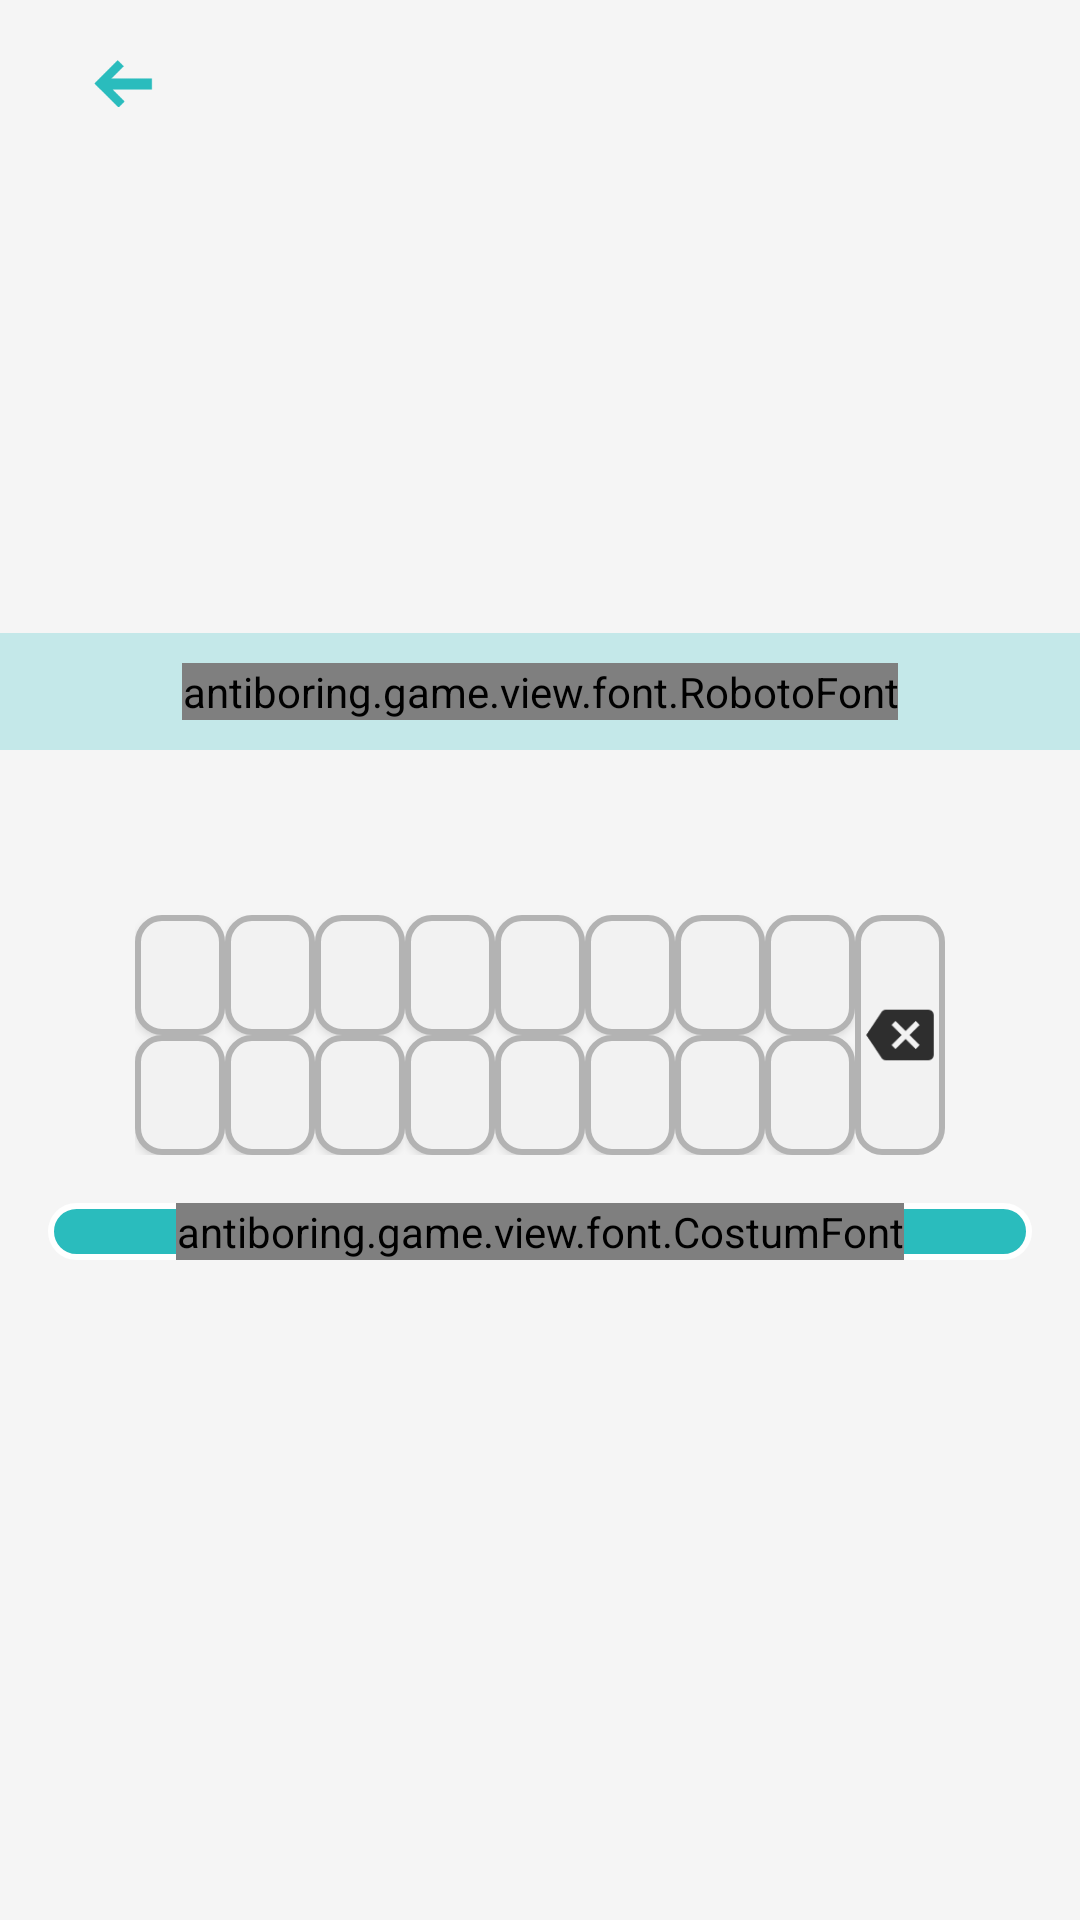

This screen was rendered from an Android layout file. Write that file and the resources it references.
<!-- AndroidManifest.xml: application theme TemaKu -->
<!-- res/layout/layout_hint_activity.xml -->
<?xml version="1.0" encoding="utf-8"?>
<android.support.design.widget.CoordinatorLayout
    xmlns:android="http://schemas.android.com/apk/res/android"
    xmlns:app="http://schemas.android.com/apk/res-auto"
    android:layout_width="match_parent"
    android:layout_height="match_parent"
    android:orientation="vertical">

    <LinearLayout
        android:layout_width="match_parent"
        android:layout_height="wrap_content"
        android:orientation="vertical">
        <RelativeLayout
            android:layout_width="fill_parent"
            android:layout_height="300dp">

            <ImageView
                android:id="@+id/TebakGambar"
                android:layout_width="fill_parent"
                android:layout_height="250dp"
                android:layout_alignParentTop="true"/>

            <LinearLayout
                android:layout_width="match_parent"
                android:layout_height="wrap_content"
                android:layout_alignBottom="@+id/TebakGambar"
                android:background="@color/transparant_blue"
                android:gravity="center">
                <antiboring.game.view.font.RobotoFont
                    android:id="@+id/hint"
                    android:layout_width="wrap_content"
                    android:layout_height="wrap_content"
                    android:layout_gravity="center"
                    android:layout_margin="10dp"
                    android:text="T_ _ _T  S _ _ _T"
                    android:textColor="@color/white"
                    android:textSize="18sp"/>
            </LinearLayout>

        </RelativeLayout>





        <LinearLayout
            android:id="@+id/layoutKeyBoard"
            android:layout_width="match_parent"
            android:layout_height="wrap_content"
            android:layout_marginTop="5dp"
            android:gravity="center"
            android:orientation="horizontal">
            <LinearLayout
                android:layout_width="wrap_content"
                android:layout_height="wrap_content"
                android:orientation="vertical">
                <android.support.v7.widget.AppCompatButton
                    android:id="@+id/key1"
                    android:layout_width="@dimen/widthKeyboard"
                    android:layout_height="@dimen/heightKeyboard"
                    android:background="@drawable/keyboard_selector"/>
                <android.support.v7.widget.AppCompatButton
                    android:id="@+id/key2"
                    android:layout_width="@dimen/widthKeyboard"
                    android:layout_height="@dimen/heightKeyboard"
                    android:background="@drawable/keyboard_selector"/>
            </LinearLayout>

            <LinearLayout
                android:layout_width="wrap_content"
                android:layout_height="wrap_content"
                android:orientation="vertical">
                <android.support.v7.widget.AppCompatButton
                    android:id="@+id/key3"
                    android:layout_width="@dimen/widthKeyboard"
                    android:layout_height="@dimen/heightKeyboard"
                    android:background="@drawable/keyboard_selector"/>
                <android.support.v7.widget.AppCompatButton
                    android:id="@+id/key4"
                    android:layout_width="@dimen/widthKeyboard"
                    android:layout_height="@dimen/heightKeyboard"
                    android:background="@drawable/keyboard_selector"/>
            </LinearLayout>

            <LinearLayout
                android:layout_width="wrap_content"
                android:layout_height="wrap_content"
                android:orientation="vertical">
                <android.support.v7.widget.AppCompatButton
                    android:id="@+id/key5"
                    android:layout_width="@dimen/widthKeyboard"
                    android:layout_height="@dimen/heightKeyboard"
                    android:background="@drawable/keyboard_selector"/>
                <android.support.v7.widget.AppCompatButton
                    android:id="@+id/key6"
                    android:layout_width="@dimen/widthKeyboard"
                    android:layout_height="@dimen/heightKeyboard"
                    android:background="@drawable/keyboard_selector"/>
            </LinearLayout>

            <LinearLayout
                android:layout_width="wrap_content"
                android:layout_height="wrap_content"
                android:orientation="vertical">
                <android.support.v7.widget.AppCompatButton
                    android:id="@+id/key7"
                    android:layout_width="@dimen/widthKeyboard"
                    android:layout_height="@dimen/heightKeyboard"
                    android:background="@drawable/keyboard_selector"/>
                <android.support.v7.widget.AppCompatButton
                    android:id="@+id/key8"
                    android:layout_width="@dimen/widthKeyboard"
                    android:layout_height="@dimen/heightKeyboard"
                    android:background="@drawable/keyboard_selector"/>
            </LinearLayout>
            <LinearLayout
                android:layout_width="wrap_content"
                android:layout_height="wrap_content"
                android:orientation="vertical">
                <android.support.v7.widget.AppCompatButton
                    android:id="@+id/key9"
                    android:layout_width="@dimen/widthKeyboard"
                    android:layout_height="@dimen/heightKeyboard"
                    android:background="@drawable/keyboard_selector"/>
                <android.support.v7.widget.AppCompatButton
                    android:id="@+id/key10"
                    android:layout_width="@dimen/widthKeyboard"
                    android:layout_height="@dimen/heightKeyboard"
                    android:background="@drawable/keyboard_selector"/>

            </LinearLayout>
            <LinearLayout
                android:layout_width="wrap_content"
                android:layout_height="wrap_content"
                android:orientation="vertical">
                <android.support.v7.widget.AppCompatButton
                    android:id="@+id/key11"
                    android:layout_width="@dimen/widthKeyboard"
                    android:layout_height="@dimen/heightKeyboard"
                    android:background="@drawable/keyboard_selector"/>
                <android.support.v7.widget.AppCompatButton
                    android:id="@+id/key12"
                    android:layout_width="@dimen/widthKeyboard"
                    android:layout_height="@dimen/heightKeyboard"
                    android:background="@drawable/keyboard_selector"/>

            </LinearLayout>
            <LinearLayout
                android:layout_width="wrap_content"
                android:layout_height="wrap_content"
                android:orientation="vertical">
                <android.support.v7.widget.AppCompatButton
                    android:id="@+id/key13"
                    android:layout_width="@dimen/widthKeyboard"
                    android:layout_height="@dimen/heightKeyboard"
                    android:background="@drawable/keyboard_selector"/>
                <android.support.v7.widget.AppCompatButton
                    android:id="@+id/key14"
                    android:layout_width="@dimen/widthKeyboard"
                    android:layout_height="@dimen/heightKeyboard"
                    android:background="@drawable/keyboard_selector"/>

            </LinearLayout>

            <LinearLayout
                android:layout_width="wrap_content"
                android:layout_height="wrap_content"
                android:orientation="vertical">
                <android.support.v7.widget.AppCompatButton
                    android:id="@+id/key15"
                    android:layout_width="@dimen/widthKeyboard"
                    android:layout_height="@dimen/heightKeyboard"
                    android:background="@drawable/keyboard_selector"/>
                <android.support.v7.widget.AppCompatButton
                    android:id="@+id/key16"
                    android:layout_width="@dimen/widthKeyboard"
                    android:layout_height="@dimen/heightKeyboard"
                    android:background="@drawable/keyboard_selector"/>

            </LinearLayout>
            <LinearLayout
                android:id="@+id/keyDelete"
                android:layout_width="@dimen/widthKeyboard"
                android:layout_height="@dimen/heightKeyboardDelete"
                android:background="@drawable/keyboard_selector"
                android:gravity="center"
                android:orientation="vertical">
                <ImageView
                    android:layout_width="wrap_content"
                    android:layout_height="wrap_content"
                    android:src="@drawable/ic_backspace"/>
            </LinearLayout>
        </LinearLayout>

        <LinearLayout
            android:id="@+id/hintDisplay"
            android:layout_width="match_parent"
            android:layout_height="wrap_content"
            android:layout_margin="@dimen/abc_action_bar_content_inset_material"
            android:background="@drawable/dialog_selector"
            android:gravity="center">

            <antiboring.game.view.font.CostumFont

                android:layout_width="wrap_content"
                android:layout_height="wrap_content"
                android:text="Display"
                android:textColor="@color/white"
                android:textSize="25sp"/>

        </LinearLayout>

    </LinearLayout>






    <android.support.v7.widget.Toolbar
        android:id="@+id/toolbar"
        android:layout_width="match_parent"
        android:layout_height="?attr/actionBarSize"
        app:layout_collapseMode="pin"
        app:popupTheme="@style/TemaKu.PopupOverlay" >
        <LinearLayout
            android:id="@+id/btnBack"
            android:layout_width="50dp"
            android:layout_height="50dp"
            android:gravity="center">
            <ImageView
                android:layout_width="20dp"
                android:layout_height="25dp"
                android:src="@drawable/panahback" />
        </LinearLayout>
    </android.support.v7.widget.Toolbar>




</android.support.design.widget.CoordinatorLayout>
<!-- resources referenced by this layout -->
<resources>
  <color name="transparant_blue">#3300b4b9</color>
  <color name="white">#FFFFFF</color>
  <dimen name="heightKeyboard">40dp</dimen>
  <dimen name="heightKeyboardDelete">80dp</dimen>
  <dimen name="widthKeyboard">30dp</dimen>
  <!-- drawable dialog_selector (drawable) -->
  <?xml version="1.0" encoding="utf-8"?>
  <selector xmlns:android="http://schemas.android.com/apk/res/android">
      <item android:drawable="@drawable/dialog_shape_smooth_select" android:state_activated="true"/>
      <item android:drawable="@drawable/dialog_shape_smooth_select" android:state_pressed="true"/>
      <item android:drawable="@drawable/dialog_shape_smooth_select" android:state_checked="true"/>
      <item android:drawable="@drawable/dialog_shape_smooth_select" android:state_focused="true"/>
      <item android:drawable="@drawable/dialog_shape_smooth"/>
  </selector>
  <!-- drawable ic_backspace: png bitmap (drawable-hdpi, 628 bytes) -->
  <!-- drawable keyboard_selector (drawable) -->
  <?xml version="1.0" encoding="utf-8"?>
  <shape xmlns:android="http://schemas.android.com/apk/res/android">
  
      <solid android:color="#f2f2f2" />
  
      <stroke
          android:width="2dp"
          android:color="#b3b3b3" />
  
      <corners
          android:bottomLeftRadius="8dp"
          android:bottomRightRadius="8dp"
          android:topLeftRadius="8dp"
          android:topRightRadius="8dp" />
  
  
  </shape>
  <!-- drawable panahback: png bitmap (drawable-nodpi, 19557 bytes) -->
  <style name="TemaKu.PopupOverlay" parent="ThemeOverlay.AppCompat.Light" />
  <style name="TemaKu" parent="Base.Theme.DesignDemo">
          <item name="android:itemTextAppearance">@style/myCustomMenuTextApearance</item>
      </style>
  <!-- drawable dialog_shape_smooth_select (drawable) -->
  <shape xmlns:android="http://schemas.android.com/apk/res/android" >
  
      <solid android:color="@color/blue_smooth_dark" />
  
      <stroke
          android:width="2dp"
          android:color="@color/white" />
  
      <corners
          android:bottomLeftRadius="20dp"
          android:bottomRightRadius="20dp"
          android:topLeftRadius="20dp"
          android:topRightRadius="20dp" />
  
  
  </shape>
  <!-- drawable dialog_shape_smooth (drawable) -->
  <shape xmlns:android="http://schemas.android.com/apk/res/android" >
  
      <solid android:color="@color/blue_smooth" />
  
      <stroke
          android:width="2dp"
          android:color="@color/white" />
  
      <corners
          android:bottomLeftRadius="20dp"
          android:bottomRightRadius="20dp"
          android:topLeftRadius="20dp"
          android:topRightRadius="20dp" />
  
  
  </shape>
  <style name="Base.Theme.DesignDemo" parent="Theme.AppCompat.Light.NoActionBar">
          <item name="colorPrimary">@color/blue_level</item>
          <item name="colorPrimaryDark">@color/blue_level_dark</item>
          <item name="colorAccent">@color/blue_level</item>
          <item name="android:windowBackground">@color/window_background</item>
  
      </style>
  
  
      //styel for item menu text
  <style name="myCustomMenuTextApearance" parent="@android:style/TextAppearance.Widget.IconMenu.Item">
          <item name="android:textColor">@android:color/primary_text_dark</item>
      </style>
  <color name="blue_smooth_dark">#43cfd0</color>
  <color name="blue_smooth">#2abcbd</color>
  <color name="blue_level">#0379f7</color>
  <color name="blue_level_dark">#023e7e</color>
  <color name="window_background">#FFF5F5F5</color>
</resources>
